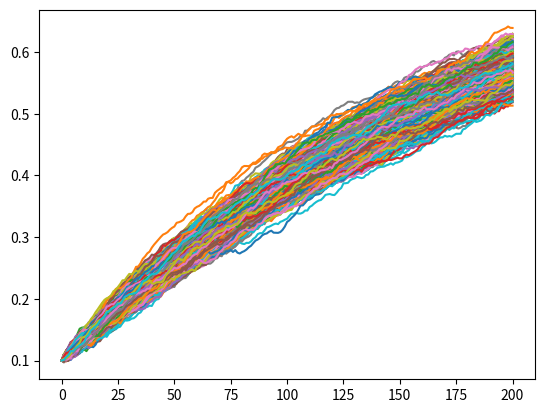

Source code (Python):
import matplotlib.pyplot as plt
import numpy as np
import pandas as pd

# we will simulate 1000 r(t) interest rate processes
NUM_OF_SIMULATIONS = 1000
# these are the number of points in a single r(t) process
NUM_OF_POINTS = 200


def monte_carlo_simulation(x, r0, kappa, theta, sigma, T=1.):

    dt = T/float(NUM_OF_POINTS)
    result = []

    for _ in range(NUM_OF_SIMULATIONS):
        rates = [r0]
        for _ in range(NUM_OF_POINTS):
            dr = kappa * (theta - rates[-1]) * dt + sigma * np.sqrt(dt) * np.random.normal()
            rates.append(rates[-1] + dr)

        result.append(rates)

    simulation_data = pd.DataFrame(result)
    simulation_data = simulation_data.T

    plt.plot(simulation_data)
    plt.show()

    # calculate the integral of the r(t) based on the simulated paths
    integral_sum = simulation_data.sum() * dt
    # present value of a future cash flow
    present_integral_sum = np.exp(-integral_sum)
    # mean because the integral is the average
    bond_price = x * np.mean(present_integral_sum)

    print('Bond price based on Monte-Carlo simulation: $%.2f' % bond_price)


if __name__ == '__main__':

    monte_carlo_simulation(1000, 0.1, 0.9, 0.9, 0.03)
